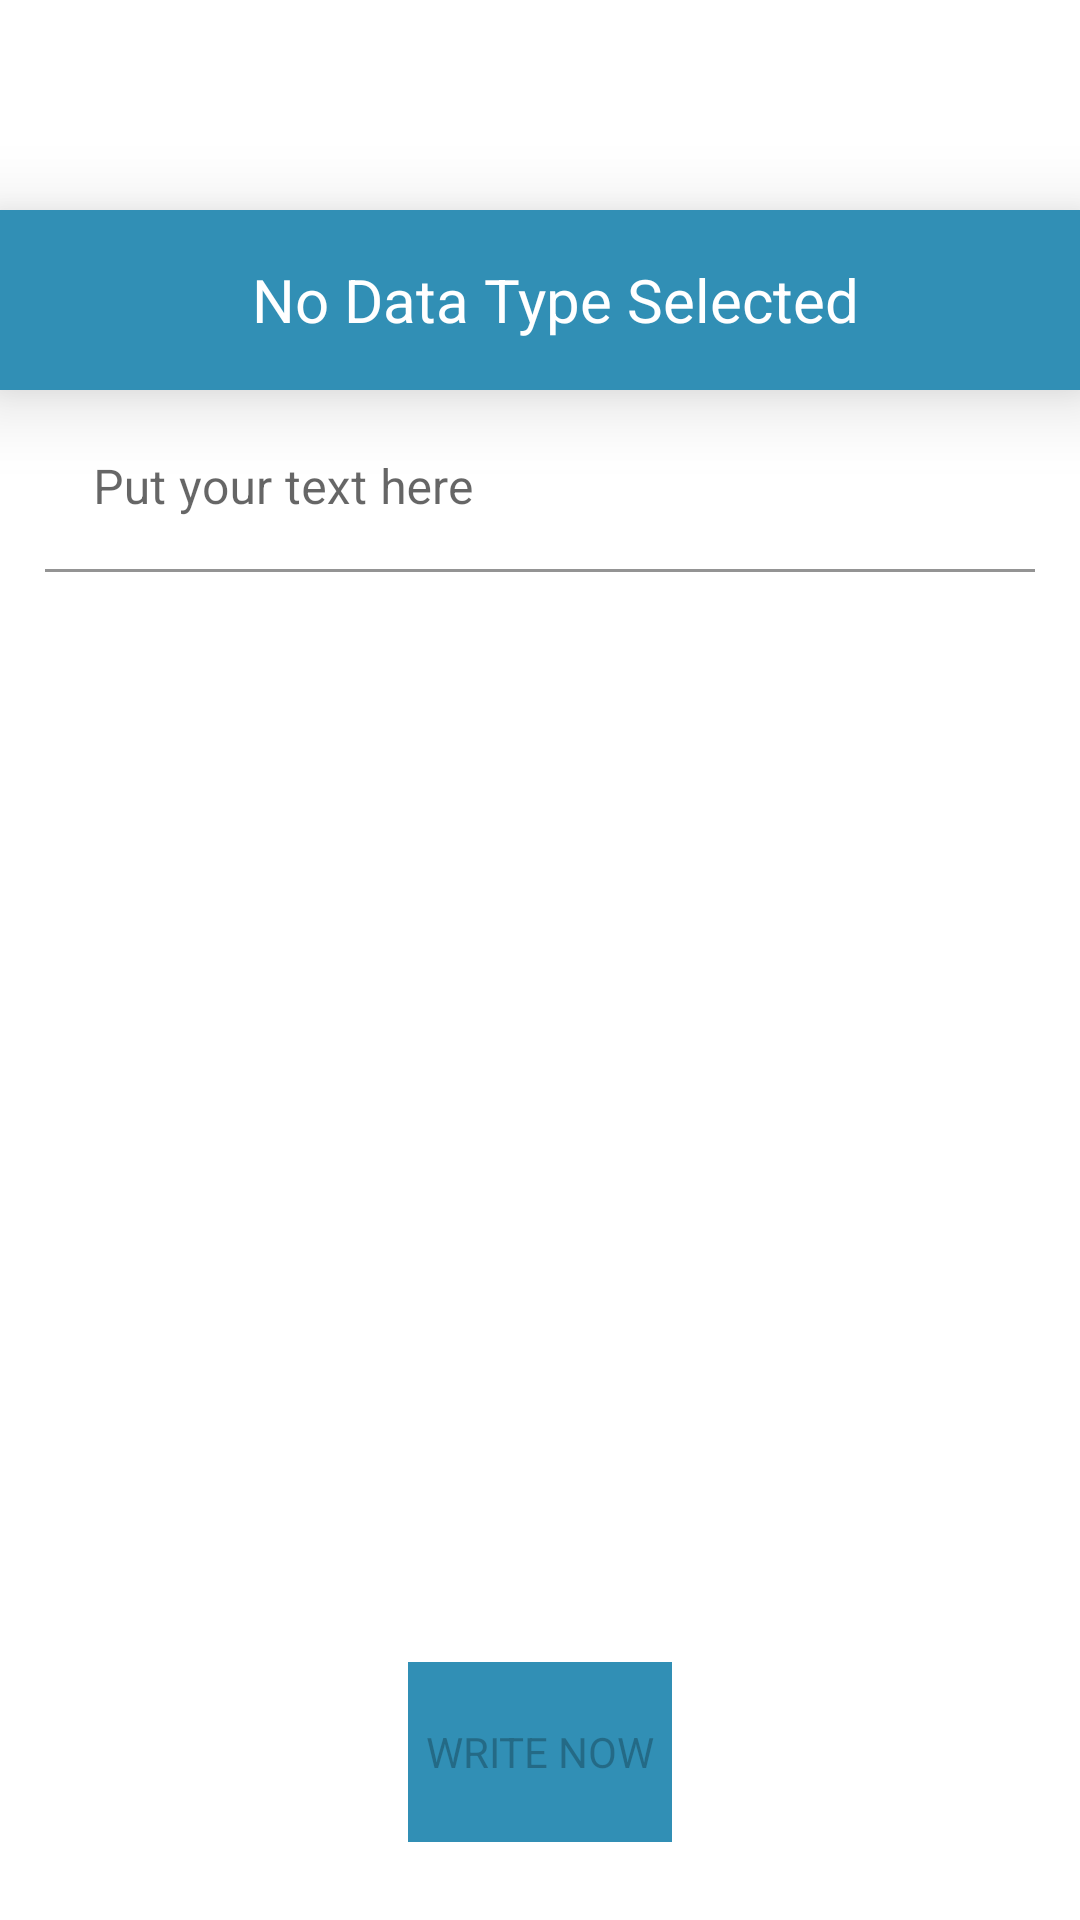

The Android layout XML behind this screen, and the referenced resources:
<!-- AndroidManifest.xml: application theme Theme.MaterialComponents.Light.NoActionBar -->
<!-- res/layout/write_fragment.xml -->
<?xml version="1.0" encoding="utf-8"?>
<RelativeLayout xmlns:android="http://schemas.android.com/apk/res/android"

    xmlns:tools="http://schemas.android.com/tools"
    android:layout_width="match_parent"
    android:layout_height="match_parent">

    <TextView
        android:id="@+id/selected"
        android:layout_width="match_parent"
        android:layout_height="60dp"
        android:layout_marginStart="0dp"
        android:layout_marginTop="70dp"
        android:layout_marginEnd="0dp"
        android:background="#318fb5"
        android:clickable="true"
        android:drawableLeft="@drawable/baseline_nfc_white_24dp"
        android:drawablePadding="-34dp"
        android:fontFamily="sans-serif-thin"
        android:foreground="?attr/selectableItemBackground"
        android:gravity="center"
        android:onClick="Select"
        android:paddingLeft="10dp"
        android:text="No Data Type Selected"
        android:textAllCaps="false"
        android:textColor="#FFFFFF"
        android:textSize="20sp"
        android:textStyle="bold"
        android:visibility="visible"
        tools:visibility="visible"
        android:elevation="15dp"
        android:theme="@style/Theme.MaterialComponents.Light.NoActionBar.G"
        />


    <Button
        android:id="@+id/writeNow"
        android:layout_width="wrap_content"
        android:layout_height="60dp"
        android:layout_centerHorizontal="true"
        android:layout_alignParentBottom="true"
        android:layout_marginBottom="26dp"
        android:background="#318FB5"
        android:enabled="false"
        android:fontFamily="bold"
        android:onClick="writenow"
        android:text="Write Now" />



    <com.google.android.material.textfield.TextInputLayout
        android:id="@id/text"
        android:layout_width="match_parent"
        android:layout_height="wrap_content"
        android:layout_below="@+id/selected"
        android:layout_above="@id/writeNow"
        android:layout_marginTop="5dp"
        android:layout_marginBottom="22dp"
        android:layout_alignParentEnd="true"
        android:layout_marginEnd="15dp"
        android:layout_marginStart="15dp"
        android:textAlignment="center">

        <com.google.android.material.textfield.TextInputEditText
            android:layout_width="match_parent"
            android:layout_height="wrap_content"
            android:backgroundTint="@android:color/transparent"
            android:hint="Put your text here"
            android:textAlignment="center" />
    </com.google.android.material.textfield.TextInputLayout>

</RelativeLayout>
<!-- resources referenced by this layout -->
<resources>
  <style name="Theme.MaterialComponents.Light.NoActionBar.G">
          <item name="colorControlHighlight">#FFFFFF</item>
      </style>
  <style name="Theme.MaterialComponents.Light.NoActionBar">
          <item name="colorPrimary">@color/colorPrimary</item>
          <item name="colorPrimaryDark">@color/colorPrimaryDark</item>
          <item name="colorAccent">@color/colorAccent</item>
          <item name="android:statusBarColor">#FFFFFF</item>
          <item name="windowNoTitle">true</item>
          <item name="android:windowLightStatusBar">true</item>
          <item name="windowActionBar">false</item>
      </style>
  <color name="colorPrimary">#318fb5</color>
  <color name="colorPrimaryDark">#318fb5</color>
  <color name="colorAccent">#318fb5</color>
</resources>
